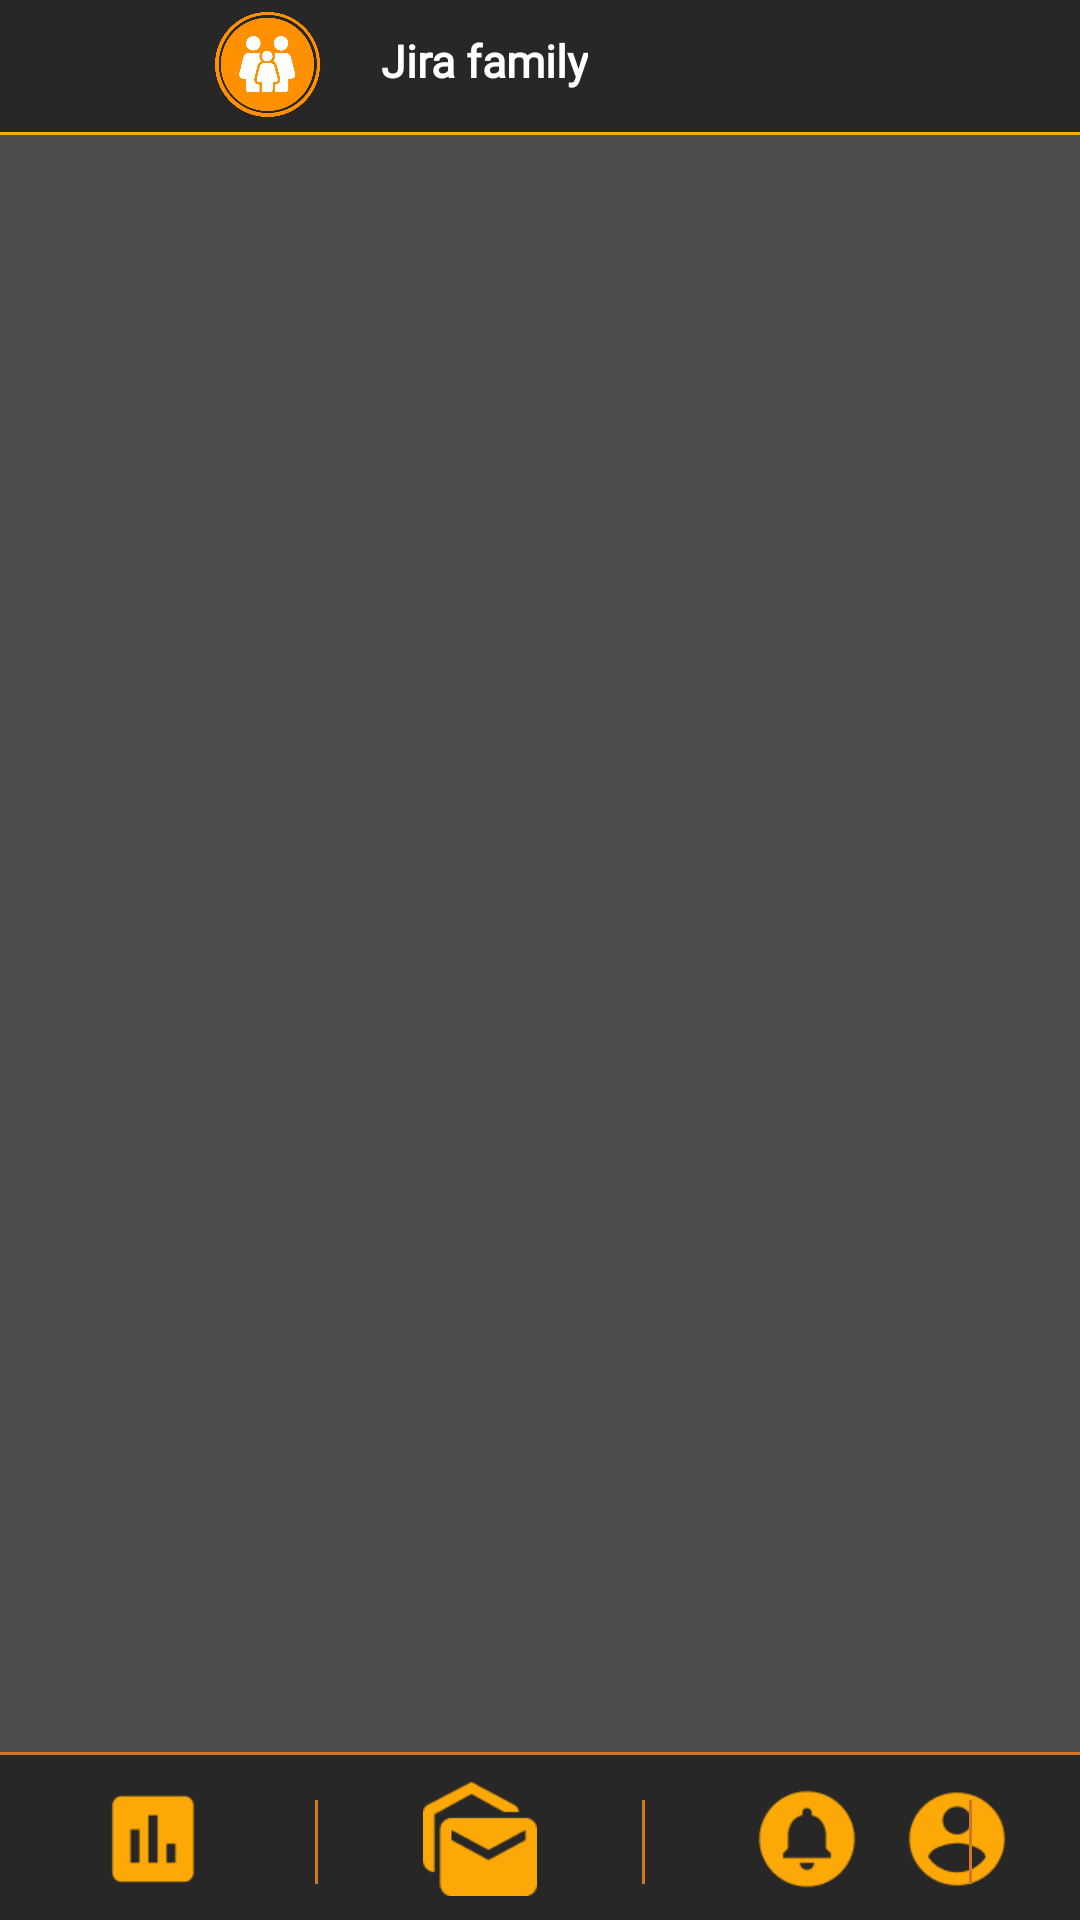

This screen was rendered from an Android layout file. Write that file and the resources it references.
<!-- AndroidManifest.xml: application theme Theme.JiraFamily -->
<!-- res/layout/activity_delete_user.xml -->
<?xml version="1.0" encoding="utf-8"?>
<androidx.constraintlayout.widget.ConstraintLayout xmlns:android="http://schemas.android.com/apk/res/android"
    xmlns:app="http://schemas.android.com/apk/res-auto"
    xmlns:tools="http://schemas.android.com/tools"
    android:layout_width="match_parent"
    android:layout_height="match_parent"
    android:background="@color/gray"
    tools:context=".MessageActivity">

    <View
        android:id="@+id/header"
        android:layout_width="wrap_content"
        android:layout_height="45dp"
        android:background="@drawable/header_border_with_out_shape"
        app:layout_constraintEnd_toEndOf="parent"
        app:layout_constraintHorizontal_bias="1.0"
        app:layout_constraintStart_toStartOf="parent"
        app:layout_constraintTop_toTopOf="parent" />

    <ImageView
        android:id="@+id/Logo"
        android:layout_width="35dp"
        android:layout_height="35dp"
        android:layout_marginTop="4dp"
        android:layout_marginEnd="20dp"
        android:contentDescription="@string/logo"
        app:layout_constraintEnd_toStartOf="@+id/TextLogo"
        app:layout_constraintTop_toTopOf="parent"
        app:srcCompat="@drawable/logo" />

    <TextView
        android:id="@+id/TextLogo"
        android:layout_width="wrap_content"
        android:layout_height="wrap_content"
        android:layout_marginTop="10dp"
        android:layout_marginEnd="164dp"
        android:fontFamily="@font/poppins_bold"
        android:gravity="center"
        android:text="@string/jira_family"
        android:textColor="#FFFFFF"
        android:textSize="15sp"
        android:textStyle="bold"
        app:layout_constraintEnd_toEndOf="@+id/header"
        app:layout_constraintTop_toTopOf="parent"
        app:layout_constraintVertical_bias="0.0" />

    <View
        android:id="@+id/view3"
        android:layout_width="wrap_content"
        android:layout_height="56dp"
        android:background="@drawable/yellow_view"
        app:layout_constraintBottom_toBottomOf="parent"
        app:layout_constraintEnd_toEndOf="parent"
        app:layout_constraintHorizontal_bias="0.166"
        app:layout_constraintStart_toStartOf="parent"
        app:layout_constraintVertical_bias="0.0" />


    <ImageView
        android:id="@+id/imageView4"
        android:layout_width="38dp"
        android:layout_height="38dp"
        android:layout_marginEnd="24dp"
        android:layout_marginBottom="8dp"
        app:layout_constraintBottom_toBottomOf="parent"
        app:layout_constraintEnd_toEndOf="parent"
        app:layout_constraintHorizontal_bias="0.933"
        app:layout_constraintStart_toEndOf="@+id/view4"
        app:srcCompat="@drawable/account_circle_2" />

    <ImageView
        android:id="@+id/imageView5"
        android:layout_width="38dp"
        android:layout_height="38dp"
        android:layout_marginStart="35dp"
        android:layout_marginBottom="8dp"
        app:layout_constraintBottom_toBottomOf="parent"
        app:layout_constraintStart_toEndOf="@+id/view5"
        app:srcCompat="@drawable/circle_notifications" />

    <ImageView
        android:id="@+id/imageView6"
        android:layout_width="38dp"
        android:layout_height="38dp"
        android:layout_marginStart="35dp"
        android:layout_marginBottom="8dp"
        app:layout_constraintBottom_toBottomOf="parent"
        app:layout_constraintStart_toEndOf="@+id/view6"
        app:srcCompat="@drawable/vector" />

    <ImageView
        android:id="@+id/imageView7"
        android:layout_width="38dp"
        android:layout_height="38dp"
        android:layout_marginStart="32dp"
        android:layout_marginBottom="8dp"
        app:layout_constraintBottom_toBottomOf="parent"
        app:layout_constraintStart_toStartOf="@+id/view3"
        app:srcCompat="@drawable/assessment" />

    <View
        android:id="@+id/view4"
        android:layout_width="1dp"
        android:layout_height="28dp"
        android:layout_marginStart="35dp"
        android:layout_marginBottom="12dp"
        android:background="@color/yellow"
        app:layout_constraintBottom_toBottomOf="parent"
        app:layout_constraintStart_toEndOf="@+id/imageView5" />

    <View
        android:id="@+id/view6"
        android:layout_width="1dp"
        android:layout_height="28dp"
        android:layout_marginStart="35dp"
        android:layout_marginBottom="12dp"
        android:background="@color/yellow"
        app:layout_constraintBottom_toBottomOf="parent"
        app:layout_constraintStart_toEndOf="@+id/imageView7" />

    <View
        android:id="@+id/view5"
        android:layout_width="1dp"
        android:layout_height="28dp"
        android:layout_marginStart="35dp"
        android:layout_marginBottom="12dp"
        android:background="@color/yellow"
        app:layout_constraintBottom_toBottomOf="parent"
        app:layout_constraintStart_toEndOf="@+id/imageView6" />

    <androidx.recyclerview.widget.RecyclerView
        android:layout_width="409dp"
        android:layout_height="811dp"
        app:layout_constraintBottom_toTopOf="@+id/view3"
        app:layout_constraintEnd_toEndOf="parent"
        app:layout_constraintStart_toStartOf="parent"
        app:layout_constraintTop_toBottomOf="@+id/header" />

</androidx.constraintlayout.widget.ConstraintLayout>
<!-- resources referenced by this layout -->
<resources>
  <color name="gray">#4F4C4C</color>
  <color name="yellow">#D17626</color>
  <!-- drawable account_circle_2: png bitmap (drawable, 1753 bytes) -->
  <!-- drawable assessment: png bitmap (drawable, 699 bytes) -->
  <!-- drawable circle_notifications: png bitmap (drawable, 1530 bytes) -->
  <!-- drawable header_border_with_out_shape (drawable) -->
  <layer-list xmlns:android="http://schemas.android.com/apk/res/android">
      <item android:id="@+id/background">
          <shape>
              <solid android:color="#FCA806" />
              <corners android:topLeftRadius="0dp"
                  android:topRightRadius="0dp"
                  android:bottomLeftRadius="0dp"
                  android:bottomRightRadius="0dp" />
          </shape>
      </item>
      <item android:left="0dp" android:right="0dp" android:top="0dp" android:bottom="1dp">
          <shape>
              <solid android:color="#272727" />
              <corners android:topLeftRadius="0dp"
                  android:topRightRadius="0dp"
                  android:bottomLeftRadius="0dp"
                  android:bottomRightRadius="0dp" />
          </shape>
      </item>
  </layer-list>
  <!-- drawable logo: png bitmap (drawable, 29619 bytes) -->
  <!-- drawable vector: png bitmap (drawable, 1500 bytes) -->
  <!-- drawable yellow_view (drawable) -->
  <layer-list xmlns:android="http://schemas.android.com/apk/res/android">
      <item android:id="@+id/background">
          <shape>
              <solid android:color="@color/yellow" />
  
          </shape>
      </item>
      <item android:left="0dp" android:right="0dp" android:top="1dp" android:bottom="0dp">
          <shape>
              <solid android:color="@color/background" />
  
          </shape>
      </item>
  </layer-list>
  <string name="jira_family">Jira family</string>
  <string name="logo">Logo</string>
  <style name="Theme.JiraFamily" parent="Base.Theme.JiraFamily" />
  <color name="background">#272727</color>
  <style name="Base.Theme.JiraFamily" parent="Theme.Material3.DayNight.NoActionBar">
          
          
      </style>
</resources>
